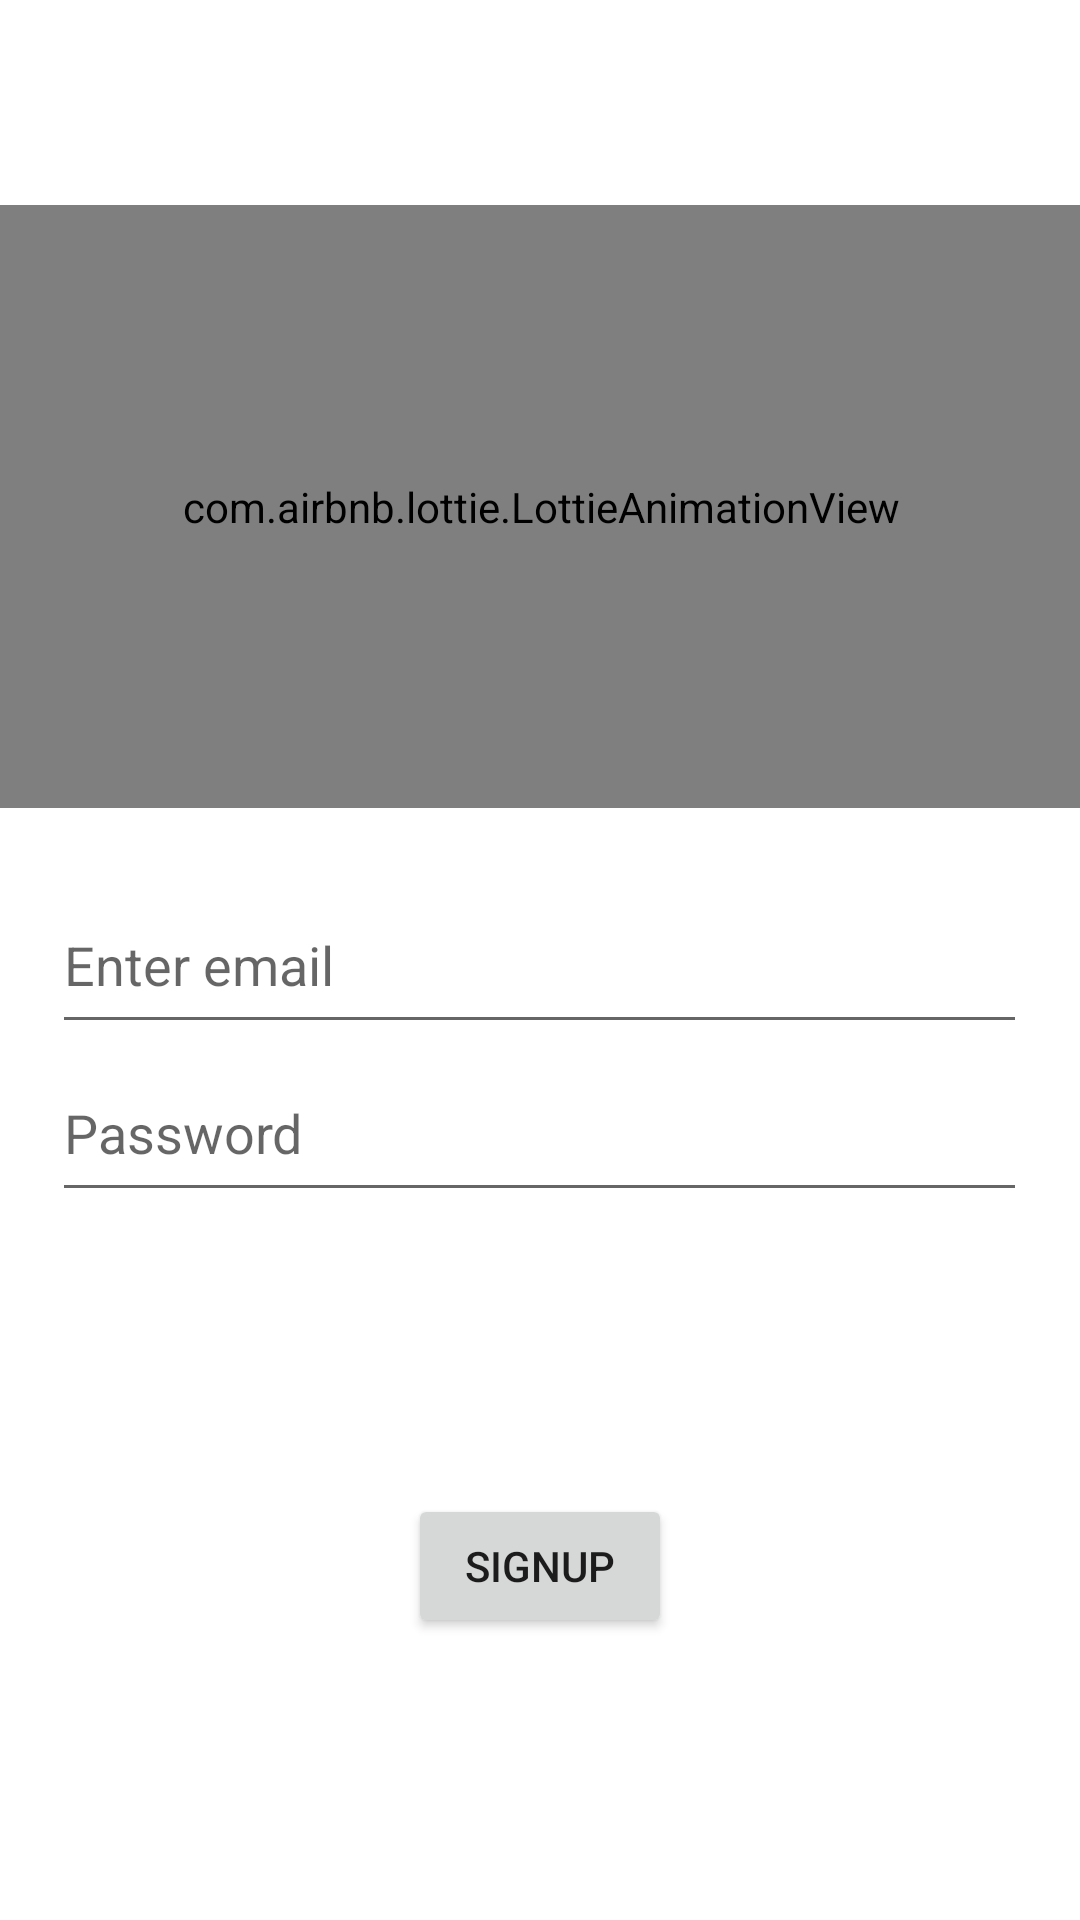

Reconstruct the res/layout file that produces this screen, plus the resources it refers to.
<!-- AndroidManifest.xml: application theme Theme.Qrattendence -->
<!-- res/layout/activity_mainsignup5.xml -->
<?xml version="1.0" encoding="utf-8"?>
<androidx.constraintlayout.widget.ConstraintLayout xmlns:android="http://schemas.android.com/apk/res/android"
    xmlns:app="http://schemas.android.com/apk/res-auto"
    xmlns:tools="http://schemas.android.com/tools"

    android:layout_width="match_parent"
    android:layout_height="match_parent"
    tools:context=".MainsignupActivity5">


    <com.airbnb.lottie.LottieAnimationView
        android:id="@+id/animationView"
        android:layout_width="403dp"
        android:layout_height="201dp"
        app:layout_constraintBottom_toBottomOf="parent"
        app:layout_constraintEnd_toEndOf="parent"
        app:layout_constraintStart_toStartOf="parent"
        app:layout_constraintTop_toTopOf="parent"
        app:layout_constraintVertical_bias="0.156"
        app:lottie_autoPlay="true"
        app:lottie_loop="true"
        app:lottie_rawRes="@raw/datafiilup" />

    <EditText
        android:id="@+id/editText"
        android:layout_width="325dp"
        android:layout_height="56dp"
        android:ems="10"
        android:hint="@string/enter_email"
        android:inputType="textEmailAddress"
        app:layout_constraintBottom_toTopOf="@+id/editText2"
        app:layout_constraintEnd_toEndOf="parent"
        app:layout_constraintHorizontal_bias="0.497"
        app:layout_constraintStart_toStartOf="parent"
        app:layout_constraintTop_toBottomOf="@+id/animationView"
        app:layout_constraintVertical_bias="1.0" />

    <EditText
        android:id="@+id/editText2"
        android:layout_width="325dp"
        android:layout_height="56dp"
        android:layout_marginBottom="236dp"
        android:ems="10"
        android:hint="@string/password"
        android:inputType="textPassword"
        app:layout_constraintBottom_toBottomOf="parent"
        app:layout_constraintEnd_toEndOf="parent"
        app:layout_constraintHorizontal_bias="0.497"
        app:layout_constraintStart_toStartOf="parent" />

    <Button
        android:id="@+id/button4"
        android:layout_width="wrap_content"
        android:layout_height="wrap_content"
        android:text="SignUp"
        app:layout_constraintBottom_toBottomOf="parent"
        app:layout_constraintEnd_toEndOf="parent"
        app:layout_constraintStart_toStartOf="parent"
        app:layout_constraintTop_toBottomOf="@+id/editText2" />


</androidx.constraintlayout.widget.ConstraintLayout>
<!-- resources referenced by this layout -->
<resources>
  <string name="enter_email">Enter email</string>
  <string name="password">Password</string>
  <style name="Theme.Qrattendence" parent="Theme.MaterialComponents.DayNight.DarkActionBar">
          
          <item name="colorPrimary">@color/purple_500</item>
          <item name="colorPrimaryVariant">@color/purple_700</item>
          <item name="colorOnPrimary">@color/white</item>
          
          <item name="colorSecondary">@color/teal_200</item>
          <item name="colorSecondaryVariant">@color/teal_700</item>
          <item name="colorOnSecondary">@color/black</item>
          
  
          <item name="android:statusBarColor" tools:targetApi="l">?attr/colorPrimaryVariant</item>
  
          
          
      </style>
  <!-- not gathered from this repository: default colours our renderer supplied (Android Studio template values) -->
  <color name="purple_500">#FF6200EE</color>
  <color name="purple_700">#FF3700B3</color>
  <color name="teal_200">#FF03DAC5</color>
  <color name="teal_700">#FF018786</color>
  <color name="black">#FF000000</color>
  <color name="white">#FFFFFFFF</color>
</resources>
